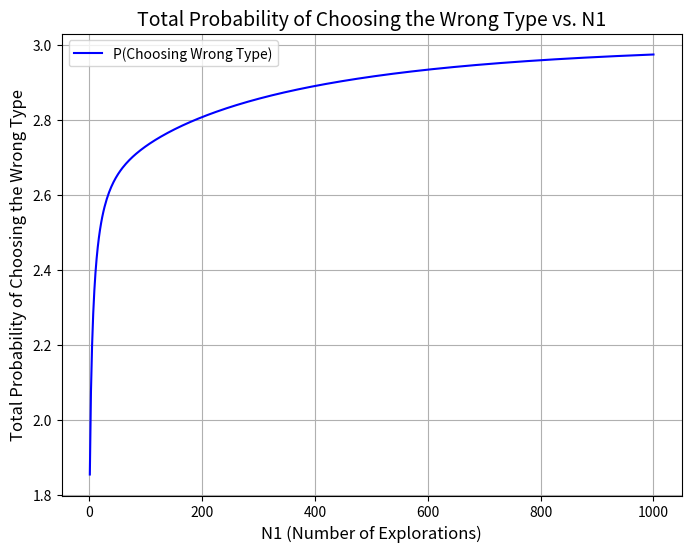

Here is the Python script that generated this plot:
import numpy as np
import matplotlib.pyplot as plt
from scipy.stats import norm

# Define constants for probabilities and revenue bounds for each video type
p = [0.2, 0.4, 0.6, 0.65]  # Probabilities for video types 1, 2, 3, and 4
a = [2, 2, 2, 2]            # Uniform distribution bounds (assumed same for simplicity)
mu_diff = [(p_k - p[3]) * (a_k / 2) for p_k, a_k in zip(p[:3], a[:3])]  # Differences in expected revenues
sigma_diff = np.sqrt(2 / 3)  # Standard deviation difference for all comparisons (assuming uniform distributions)

# Range of N1 values
N1_values = np.linspace(1, 1000, 500)

# Calculate the probability of choosing each wrong video type
wrong_prob = np.zeros_like(N1_values)
for mu in mu_diff:
    wrong_prob += 1 - norm.cdf((mu * np.sqrt(N1_values)) / sigma_diff)

# Plot the graph
plt.figure(figsize=(8, 6))
plt.plot(N1_values, wrong_prob, label="P(Choosing Wrong Type)", color='b')
plt.xlabel('N1 (Number of Explorations)', fontsize=12)
plt.ylabel('Total Probability of Choosing the Wrong Type', fontsize=12)
plt.title('Total Probability of Choosing the Wrong Type vs. N1', fontsize=14)
plt.grid(True)
plt.legend()
plt.show()
